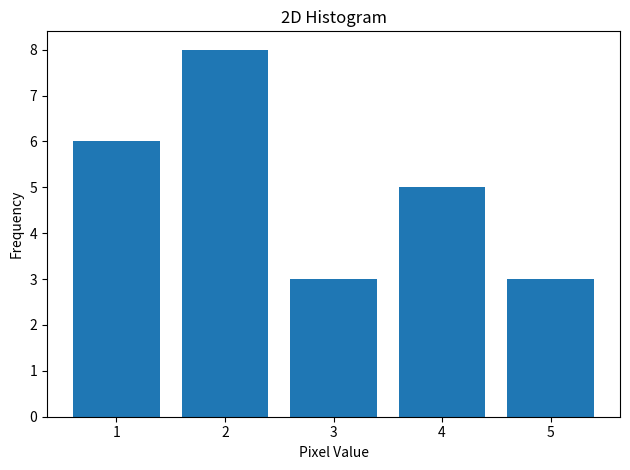

Generate this figure with matplotlib:
# Author: Hossam Magdy Balaha
# Date: May 20th, 2024
# Permissions and Citations: Refer to the README file.

import numpy as np
import matplotlib.pyplot as plt

X = np.array([
  [1, 2, 4, 2, 1],
  [3, 1, 2, 4, 5],
  [5, 3, 2, 2, 4],
  [1, 4, 1, 2, 4],
  [3, 2, 2, 1, 5],
]).astype(np.uint8)

# Calculate the histogram.
min = int(np.min(X))
max = int(np.max(X))
hist2D = []
for i in range(min, max + 1):
  hist2D.append(np.count_nonzero(X == i))
hist2D = np.array(hist2D)

# Calculate the count from the histogram.
count = np.sum(hist2D)

# Determine the range.
rng = np.arange(min, max + 1)

# Calculate the sum from the histogram.
sum = np.sum(hist2D * rng)

# Calculate the mean from the histogram.
mean = sum / count

# Calculate the variance from the histogram.
variance = np.sum(hist2D * (rng - mean) ** 2) / count

# Calculate the standard deviation from the histogram.
stdDev = np.sqrt(variance)

# Calculate the skewness from the histogram.
skewness = np.sum(hist2D * (rng - mean) ** 3) / (count * stdDev ** 3)

# Calculate the kurtosis from the histogram.
kurtosis = np.sum(hist2D * (rng - mean) ** 4) / (count * stdDev ** 4)

# Calculate the excess kurtosis from the histogram.
exKurtosis = kurtosis - 3

# Print the results.
print("Min: ", min)
print("Max: ", max)
print("Range: ", rng)
print("Count: ", count)
print("Sum: ", sum)
print("Mean: ", mean)
print("Variance: ", variance)
print("Standard Deviation: ", stdDev)
print("Skewness: ", skewness)
print("Kurtosis: ", kurtosis)
print("Excess Kurtosis: ", exKurtosis)

# Plot the histogram.
plt.figure()
plt.bar(np.arange(min, max + 1), hist2D)
plt.title("2D Histogram")
plt.xlabel("Pixel Value")
plt.ylabel("Frequency")
plt.tight_layout()
plt.show()
